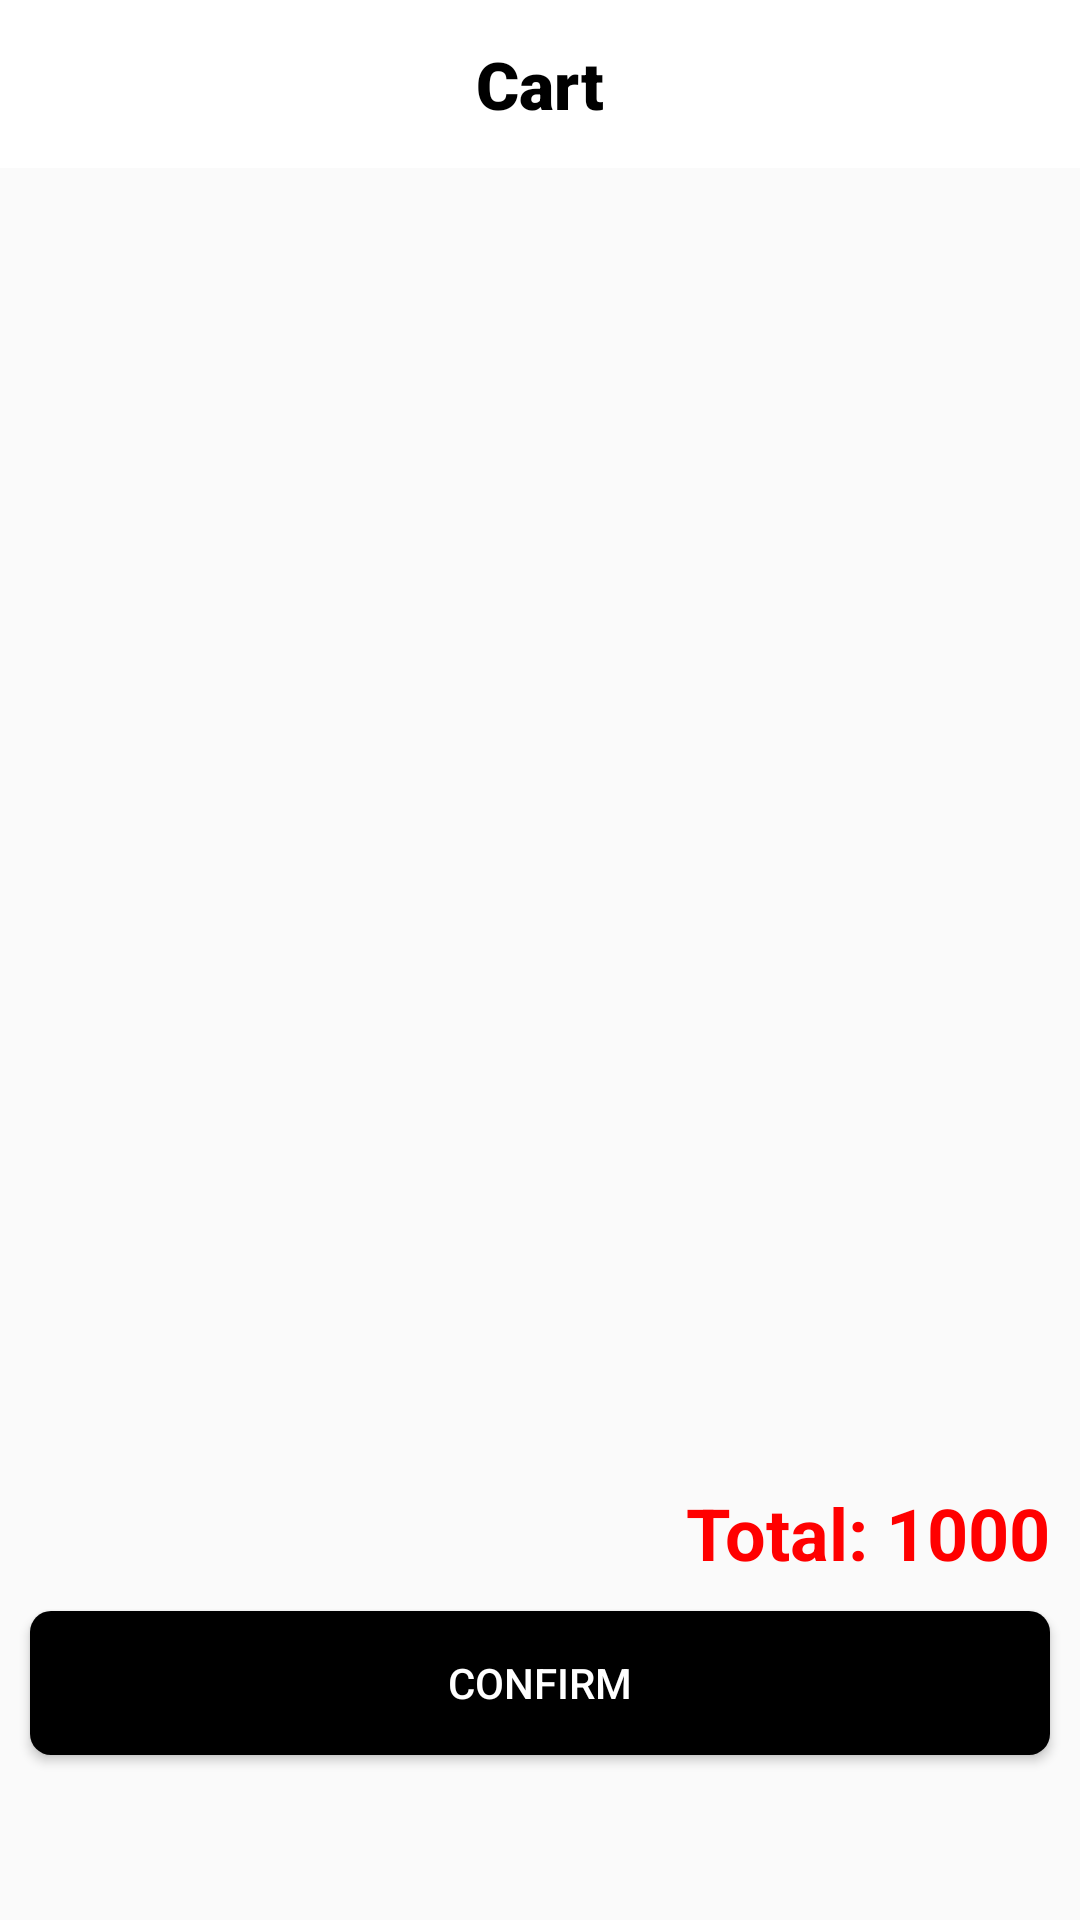

This screen was rendered from an Android layout file. Write that file and the resources it references.
<!-- AndroidManifest.xml: application theme AppTheme -->
<!-- res/layout/fragment_cart.xml -->
<?xml version="1.0" encoding="utf-8"?>
<RelativeLayout xmlns:android="http://schemas.android.com/apk/res/android"
    android:layout_width="match_parent"
    android:layout_height="match_parent"
    android:orientation="vertical">

    <androidx.appcompat.widget.Toolbar
        android:id="@+id/toolbar_top"
        android:layout_width="match_parent"
        android:layout_height="wrap_content"
        android:background="#ffffff"
        android:minHeight="?attr/actionBarSize"
        >


        <TextView
            android:id="@+id/toolbar_title"
            android:layout_width="wrap_content"
            android:layout_height="wrap_content"
            android:layout_gravity="center"
            android:fontFamily="sans-serif-black"
            android:text="Cart"
            android:textColor="#000000"
            android:textSize="22sp" />


    </androidx.appcompat.widget.Toolbar>
    <LinearLayout
        android:id="@+id/texttt"

        android:layout_width="wrap_content"
        android:layout_height="wrap_content"
        android:orientation="horizontal"
        android:layout_alignParentRight="true"
        android:layout_above="@+id/confirm_order"
      android:paddingRight="10dp"
       >
        <TextView


            android:layout_width="wrap_content"
            android:layout_gravity="center"
            android:layout_height="wrap_content"
            android:text="Total: "
            android:textSize="24sp"

            android:textStyle="bold"
            android:textColor="#ff0000"/>
        <TextView

            android:id="@+id/total_price"
            android:layout_width="wrap_content"
            android:layout_gravity="center"
            android:layout_height="wrap_content"
            android:text="1000"
            android:textSize="24sp"

            android:textStyle="bold"
            android:textColor="#ff0000"/>
    </LinearLayout>
    <androidx.recyclerview.widget.RecyclerView
        android:layout_below="@+id/toolbar_top"
        android:id="@+id/cartlist"
        android:layout_width="wrap_content"
        android:layout_height="wrap_content"
      android:layout_above="@+id/texttt"/>


    <Button
        android:layout_marginLeft="10dp"
        android:layout_marginRight="10dp"
        android:id="@+id/confirm_order"
        android:layout_width="match_parent"
        android:layout_height="wrap_content"
        android:layout_alignParentBottom="true"
        android:layout_gravity="bottom"
        android:layout_marginTop="10dp"
        android:layout_marginBottom="55dp"
        android:background="@drawable/sign_up"

        android:text="Confirm"
        android:textColor="#ffff" />

</RelativeLayout>
<!-- resources referenced by this layout -->
<resources>
  <!-- drawable sign_up (drawable) -->
  <?xml version="1.0" encoding="utf-8"?>
  <shape xmlns:android="http://schemas.android.com/apk/res/android">
  
      <solid
          android:color="@android:color/black">
  
      </solid>
      <corners
  
          android:radius="7dp">
  
      </corners>
  </shape>
  <style name="AppTheme" parent="Theme.AppCompat.Light.NoActionBar">
          
          <item name="colorPrimary">@color/colorPrimary</item>
          <item name="colorPrimaryDark">@color/colorPrimaryDark</item>
          <item name="colorAccent">@color/colorAccent</item>
      </style>
  <color name="colorPrimary">#FFFFFF</color>
  <color name="colorPrimaryDark">#66918D8D</color>
  <color name="colorAccent">#000000</color>
</resources>
